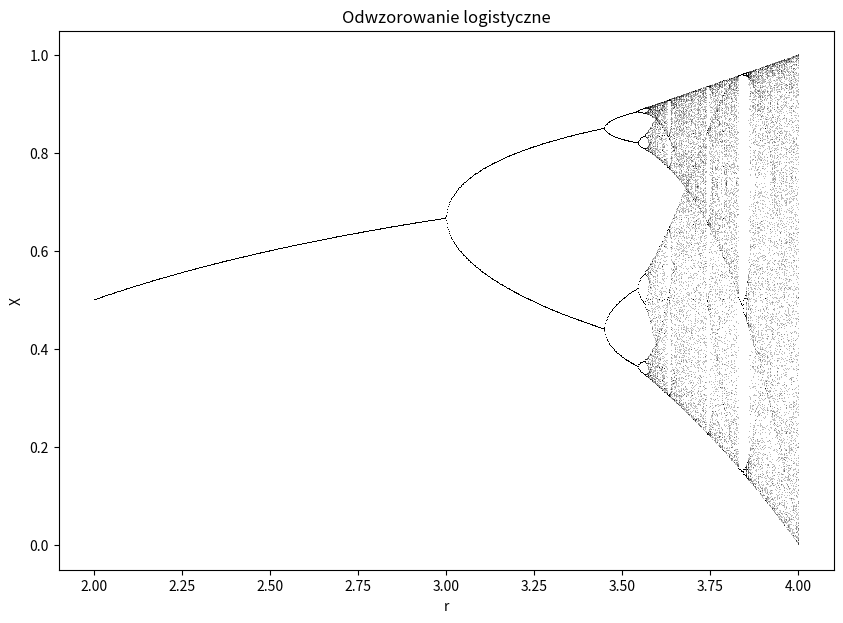

Python code for this plot:
import numpy as np
import matplotlib.pyplot as plt


# Definiowanie funkcji odwzorowania logistycznego
def logistic_map(r, x):
    return r * x * (1 - x)


def linspace(start, stop, num):
    step = (stop - start) / (num - 1)
    return [start + step * i for i in range(num)]


# Wartości parametru r
r_values = linspace(2, 4, 1000)  # Przedział wartości r od 2 do 4, 1000 punktów
iterations = 1000  # Liczba iteracji dla każdej wartości r
last = 100  # Ilość ostatnich punktów, które zostaną wyświetlone

# Przechowywanie danych dla diagramu rozgałęzienia
x_values = []  # Lista wartości x
r_output = []  # Lista odpowiadających im wartości r

# Obliczanie diagramu rozgałęzienia
for r in r_values:
    x = 0.1  # Początkowa wartość x
    for i in range(iterations):
        x = logistic_map(r, x)
        # Zapisywanie tylko ostatnich wartości, aby wyświetlić atraktor
        if i >= (iterations - last):
            x_values.append(x)
            r_output.append(r)

# Rysowanie diagramu rozgałęzienia
plt.figure(figsize=(10, 7))
plt.plot(r_output, x_values, ',k', alpha=.25)
plt.title("Odwzorowanie logistyczne")
plt.xlabel("r")
plt.ylabel("X")
plt.show()
